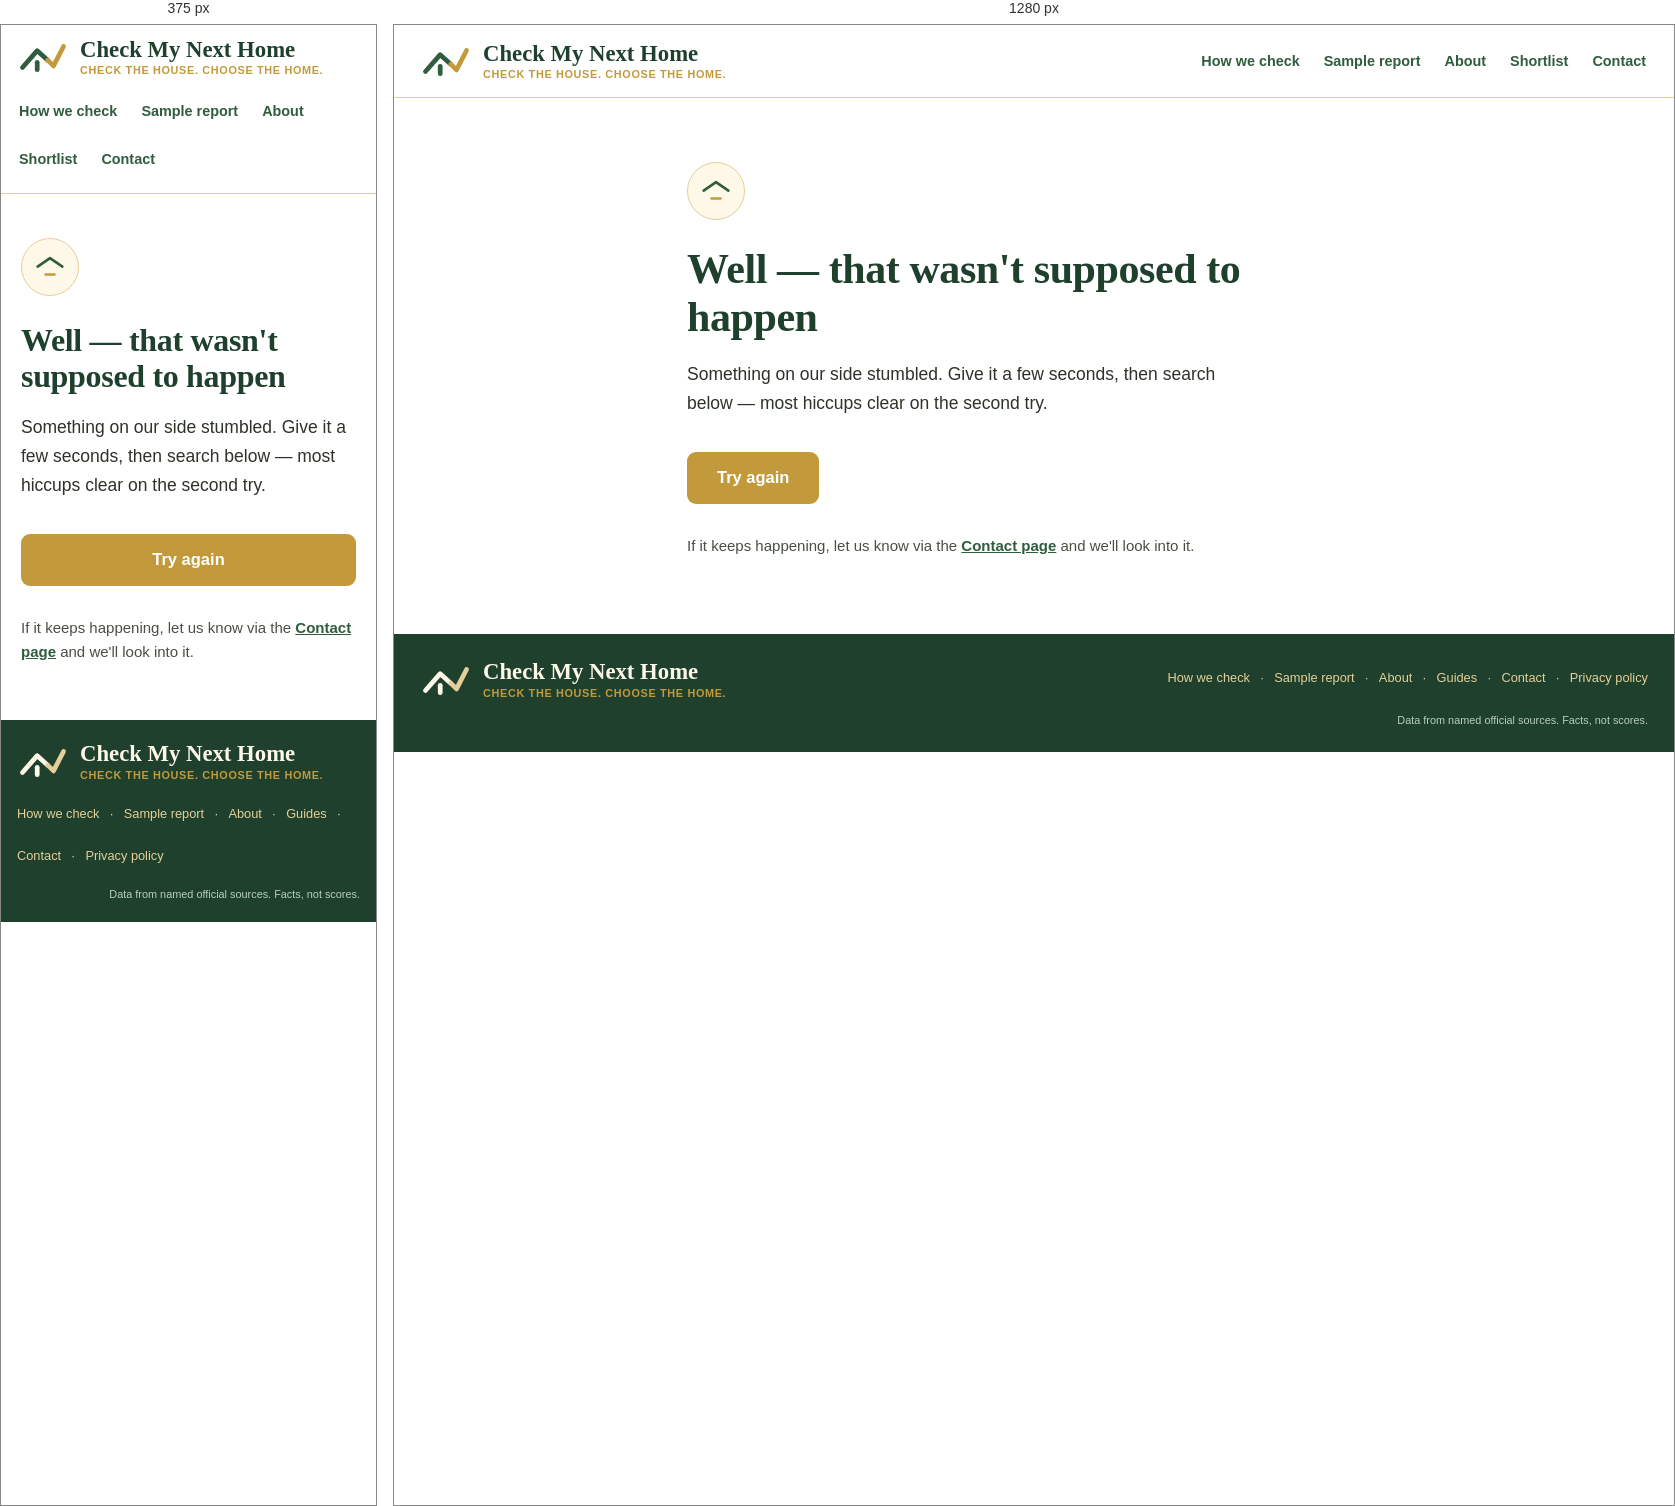
Rendered at 375 px and 1280 px, left to right.

<!-- file: cloudflare-error.html -->
<!doctype html>
<!--
  The single error page, Cloudflare form (error-page build, 19 Nov 2026).

  This is the static twin of the site's single error page (Final Sample
  Master view 26; the product page is components/ErrorPage.tsx). It
  exists for the one failure the origin cannot serve a page for: when
  the server itself does not answer, Cloudflare serves THIS file
  instead of its own default error screen, so the visitor still meets
  the same headline, the same line and the same chrome.

  Two deliberate differences from the product page:
    - The search box is a "Try again" button that reloads the page the
      visitor asked for. When this file is being served the origin is
      down, so a live search box could not work; reloading the request
      is the honest way forward, and it lands on the real page (search
      box included) as soon as the origin answers again.
    - Everything is in this one file — styles inline, links absolute —
      because nothing may be fetched from the origin while it is down.
      Type falls back to Georgia/system stacks for the same reason:
      the site's self-hosted faces live on the origin.

  FOUNDER INSTALL (not done by the build): Cloudflare dashboard →
  the checkmynexthome.co.uk zone → Custom Pages (or the plan's error-
  page setting for 5xx) → use this file's contents as the custom
  error page. Keep the product page and this file in step: the copy
  constants live in lib/journey.ts (ERROR_PAGE_*).
-->
<html lang="en-GB">
  <head>
    <meta charset="utf-8" />
    <meta name="viewport" content="width=device-width, initial-scale=1" />
    <meta name="robots" content="noindex" />
    <title>Check My Next Home</title>
    <style>
      :root {
        --forest: #2f5d3e;
        --deep: #1e402c;
        --brass: #c29a3b;
        --brass-dark: #a9852f;
        --brass-pale: #e4cf9a;
        --cream: #fdf8e8;
        --ink: #23281f;
        --ink-soft: #4a4f45;
        --serif: "Newsreader", Georgia, "Times New Roman", serif;
        --sans: "DM Sans", system-ui, -apple-system, "Segoe UI", sans-serif;
      }
      * {
        box-sizing: border-box;
      }
      body {
        margin: 0;
        font-family: var(--sans);
        color: var(--ink);
        background: #fff;
      }
      .site-header {
        display: flex;
        align-items: center;
        justify-content: space-between;
        gap: 12px 18px;
        flex-wrap: wrap;
        padding: 14px 26px;
        background: #fff;
        border-bottom: 1px solid var(--brass-pale);
        box-shadow: 0 1px 5px rgba(30, 64, 44, 0.08);
      }
      .brand {
        display: flex;
        align-items: center;
        gap: 11px;
        text-decoration: none;
        color: var(--ink);
      }
      .brand svg {
        flex: none;
        display: block;
      }
      .brand__name {
        display: block;
        font-family: var(--serif);
        font-size: 1.42rem;
        font-weight: 700;
        line-height: 1.05;
        color: var(--deep);
      }
      .brand__tag {
        display: block;
        font-size: 0.68rem;
        font-weight: 700;
        color: var(--brass);
        letter-spacing: 0.06em;
        text-transform: uppercase;
        margin-top: 3px;
      }
      .site-nav {
        display: flex;
        gap: 4px 20px;
        align-items: center;
        flex-wrap: wrap;
        font-size: 0.9rem;
        font-weight: 600;
        color: var(--forest);
      }
      .site-nav a {
        color: var(--forest);
        text-decoration: none;
        display: inline-flex;
        align-items: center;
        min-height: 44px;
        padding: 4px 2px;
      }
      .site-nav a:hover {
        text-decoration: underline;
        text-decoration-thickness: 2px;
      }
      .site-main {
        background: #fff;
      }
      .content {
        max-width: 750px;
        margin: 0 auto;
        padding: 64px 28px 76px;
      }
      .mark {
        width: 58px;
        height: 58px;
        border-radius: 50%;
        background: var(--cream);
        border: 1px solid var(--brass-pale);
        display: flex;
        align-items: center;
        justify-content: center;
        margin: 0 0 26px;
      }
      h1.page-title {
        font-family: var(--serif);
        font-weight: 600;
        font-size: clamp(32px, 4.6vw, 42px);
        line-height: 1.14;
        color: var(--deep);
        margin: 0 0 18px;
        letter-spacing: -0.01em;
        max-width: 16em;
      }
      .lede {
        font-size: 17.5px;
        line-height: 1.65;
        color: #2e332a;
        margin: 0 0 34px;
        max-width: 56ch;
      }
      .try-again {
        appearance: none;
        border: 0;
        cursor: pointer;
        background: var(--brass);
        color: #fff;
        font: inherit;
        font-size: 16.5px;
        font-weight: 700;
        padding: 14px 30px;
        border-radius: 9px;
        min-height: 52px;
        display: inline-flex;
        align-items: center;
        justify-content: center;
        gap: 9px;
        transition: background 0.15s ease;
      }
      .try-again:hover {
        background: var(--brass-dark);
      }
      .try-again:focus-visible,
      a:focus-visible {
        outline: 3px solid var(--forest);
        outline-offset: 2px;
      }
      .closing-line {
        font-size: 15px;
        line-height: 1.6;
        color: var(--ink-soft);
        margin: 30px 0 0;
      }
      .closing-line a {
        font-weight: 600;
        color: var(--forest);
      }
      .site-footer {
        background: var(--deep);
        color: var(--brass-pale);
        padding: 26px;
        display: flex;
        flex-direction: column;
        gap: 14px;
        font-size: 0.8rem;
      }
      .site-footer__top {
        display: flex;
        justify-content: space-between;
        flex-wrap: wrap;
        gap: 14px 22px;
        align-items: flex-start;
        width: 100%;
      }
      .site-footer__small {
        margin: 0;
        align-self: flex-end;
        text-align: right;
        font-size: 0.68rem;
        color: #b9cdbf;
      }
      .site-footer .brand__name {
        color: var(--cream);
      }
      .site-footer .brand__tag {
        color: var(--brass);
      }
      .site-footer__links {
        display: flex;
        gap: 6px 10px;
        flex-wrap: wrap;
        align-items: center;
      }
      .site-footer__links a {
        color: var(--brass-pale);
        text-decoration: none;
        display: inline-flex;
        align-items: center;
        min-height: 36px;
      }
      .site-footer__links a:hover {
        color: var(--cream);
        text-decoration: underline;
      }
      @media (max-width: 640px) {
        .site-header {
          padding: 12px 16px;
        }
        .site-footer {
          padding: 22px 16px;
        }
        .content {
          padding: 44px 20px 56px;
        }
        .try-again {
          width: 100%;
        }
      }
    </style>
  </head>
  <body>
    <header class="site-header">
      <a class="brand" href="https://checkmynexthome.co.uk/" aria-label="Check My Next Home — home">
        <svg width="52" height="40" viewBox="0 0 49 38" aria-hidden="true">
          <path
            d="M5 29 L19 13 L29 22"
            fill="none"
            stroke="#2F5D3E"
            stroke-width="4.5"
            stroke-linecap="round"
            stroke-linejoin="round"
          />
          <path
            d="M29 22 L34.5 27.5 L44 9"
            fill="none"
            stroke="#C29A3B"
            stroke-width="4.5"
            stroke-linecap="round"
            stroke-linejoin="round"
          />
          <path
            d="M19 24 V31"
            fill="none"
            stroke="#2F5D3E"
            stroke-width="4.5"
            stroke-linecap="round"
          />
        </svg>
        <span>
          <span class="brand__name">Check My Next Home</span>
          <span class="brand__tag">Check the house. Choose the home.</span>
        </span>
      </a>
      <nav class="site-nav" aria-label="Primary">
        <a href="https://checkmynexthome.co.uk/how-we-check">How we check</a>
        <a href="https://checkmynexthome.co.uk/sample-report">Sample report</a>
        <a href="https://checkmynexthome.co.uk/about">About</a>
        <a href="https://checkmynexthome.co.uk/shortlist">Shortlist</a>
        <a href="https://checkmynexthome.co.uk/contact">Contact</a>
      </nav>
    </header>

    <div class="site-main">
      <div class="content">
        <div class="mark" aria-hidden="true">
          <svg width="30" height="24" viewBox="0 0 34 26" fill="none">
            <path
              d="M3 12.5 L17 3 L31 12.5"
              stroke="#2F5D3E"
              stroke-width="3"
              stroke-linecap="round"
              stroke-linejoin="round"
            />
            <path d="M12 21.5 h10" stroke="#C29A3B" stroke-width="3" stroke-linecap="round" />
          </svg>
        </div>
        <h1 class="page-title">Well — that wasn't supposed to happen</h1>
        <p class="lede">
          Something on our side stumbled. Give it a few seconds, then search below — most hiccups
          clear on the second try.
        </p>

        <p>
          <button type="button" class="try-again" id="try-again">Try again</button>
        </p>

        <p class="closing-line">
          If it keeps happening, let us know via the
          <a href="https://checkmynexthome.co.uk/contact">Contact page</a> and we'll look into it.
        </p>
      </div>
    </div>

    <footer class="site-footer">
      <div class="site-footer__top">
        <span class="brand">
          <svg width="52" height="40" viewBox="0 0 49 38" aria-hidden="true">
            <path
              d="M5 29 L19 13 L29 22"
              fill="none"
              stroke="#FDF8E8"
              stroke-width="4.5"
              stroke-linecap="round"
              stroke-linejoin="round"
            />
            <path
              d="M29 22 L34.5 27.5 L44 9"
              fill="none"
              stroke="#E4CF9A"
              stroke-width="4.5"
              stroke-linecap="round"
              stroke-linejoin="round"
            />
            <path
              d="M19 24 V31"
              fill="none"
              stroke="#FDF8E8"
              stroke-width="4.5"
              stroke-linecap="round"
            />
          </svg>
          <span>
            <span class="brand__name">Check My Next Home</span>
            <span class="brand__tag">Check the house. Choose the home.</span>
          </span>
        </span>
        <nav class="site-footer__links" aria-label="Footer">
          <a href="https://checkmynexthome.co.uk/how-we-check">How we check</a> ·
          <a href="https://checkmynexthome.co.uk/sample-report">Sample report</a> ·
          <a href="https://checkmynexthome.co.uk/about">About</a> ·
          <a href="https://checkmynexthome.co.uk/guides">Guides</a> ·
          <a href="https://checkmynexthome.co.uk/contact">Contact</a> ·
          <a href="https://checkmynexthome.co.uk/privacy">Privacy policy</a>
        </nav>
      </div>
      <p class="site-footer__small">Data from named official sources. Facts, not scores.</p>
    </footer>

    <script>
      // Try again re-asks for the very page the visitor wanted: the
      // browser's current address IS that page, so a reload is the
      // retry. Bound with addEventListener — no inline handlers.
      document.getElementById("try-again").addEventListener("click", function () {
        window.location.reload();
      });
    </script>
  </body>
</html>